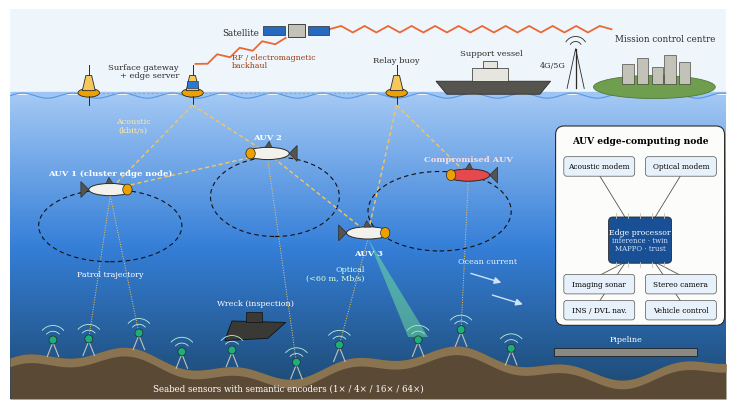

Here is the Python script that generated this plot:
import numpy as np
import matplotlib
matplotlib.use("Agg")
import matplotlib.pyplot as plt
from matplotlib.patches import Ellipse, Polygon, Rectangle, FancyBboxPatch, Circle, Arc, Wedge
from matplotlib.colors import LinearSegmentedColormap

plt.rcParams.update({"font.family": "serif"})
fig, ax = plt.subplots(figsize=(7.16, 3.9))
ax.set_xlim(0, 100); ax.set_ylim(0, 54); ax.axis("off")
INK = "#2b2a27"

# ---------------- background: sky, sea gradient, seabed
ax.add_patch(Rectangle((0, 42), 100, 12, fc="#eef5fb", ec="none", zorder=0))
sea = LinearSegmentedColormap.from_list("sea", ["#0f3d66", "#2a78d6", "#9ec5f4"])
grad = np.linspace(0, 1, 256).reshape(-1, 1)
ax.imshow(grad, extent=(0, 100, 0, 42), origin="lower", cmap=sea, aspect="auto", zorder=0, alpha=0.95)
xs = np.linspace(0, 100, 400)
wave = 42 + 0.35 * np.sin(xs * 0.9)
ax.fill_between(xs, wave, 42.6, color="#9ec5f4", zorder=1, lw=0)
ax.plot(xs, wave, color="#5598e7", lw=0.8, zorder=1)
bed = 5 + 1.6 * np.sin(xs * 0.13) + 0.8 * np.sin(xs * 0.41 + 1)
ax.fill_between(xs, 0, bed, color="#5a4a35", zorder=1, lw=0)
ax.fill_between(xs, bed - 1.2, bed, color="#8a7350", zorder=1, lw=0)

# ---------------- space / backhaul
def satellite(x, y):
    ax.add_patch(Rectangle((x - 1.2, y - 0.9), 2.4, 1.8, fc="#c3c2b7", ec=INK, lw=0.6, zorder=5))
    for dx in (-4.6, 1.6):
        ax.add_patch(Rectangle((x + dx, y - 0.6), 3.0, 1.2, fc="#256abf", ec=INK, lw=0.5, zorder=5))
    ax.text(x - 5.2, y - 0.3, "Satellite", ha="right", va="center", fontsize=6.3, color=INK, zorder=6)
satellite(40, 51)

def bolt(x1, y1, x2, y2, col="#eb6834"):
    n_seg = max(6, int(np.hypot(x2 - x1, y2 - y1) / 1.6)) | 1
    t = np.linspace(0, 1, n_seg)
    px = x1 + (x2 - x1) * t; py = y1 + (y2 - y1) * t
    nx, ny = -(y2 - y1), (x2 - x1); n = np.hypot(nx, ny); nx, ny = nx / n, ny / n
    off = np.array([0] + [(-1) ** i for i in range(n_seg - 2)] + [0]) * 0.45
    ax.plot(px + nx * off, py + ny * off, color=col, lw=1.3, zorder=4)

bolt(38.5, 50.0, 25.9, 46.4)
bolt(44.6, 51.2, 84.0, 51.2)
ax.text(31, 46.0, "RF / electromagnetic\nbackhaul", fontsize=5.6, color="#9a3d13", zorder=6, linespacing=0.95)

# control centre on island (right)
isl = Ellipse((90, 43.2), 17, 3.2, fc="#6f9e4f", ec="#4e7a35", lw=0.6, zorder=3)
ax.add_patch(isl)
for i, (bx, bh) in enumerate([(85.5, 2.8), (87.5, 3.6), (89.6, 2.4), (91.4, 4.0), (93.4, 3.0)]):
    ax.add_patch(Rectangle((bx, 43.6), 1.6, bh, fc="#c3c2b7", ec=INK, lw=0.4, zorder=4))
ax.text(91.5, 49.6, "Mission control centre", ha="center", fontsize=6.3, color=INK, zorder=6)
# cellular tower
ax.plot([79, 79], [43, 48.5], color=INK, lw=0.9, zorder=4)
ax.plot([77.8, 79, 80.2], [43, 48.5, 43], color=INK, lw=0.6, zorder=4)
for r in (0.9, 1.6):
    ax.add_patch(Arc((79, 48.6), r * 2, r * 2, theta1=30, theta2=150, color=INK, lw=0.6, zorder=4))
ax.text(77.6, 46.0, "4G/5G", ha="right", fontsize=5.8, color=INK, zorder=6)

# ---------------- surface: buoys, gateway, ship
def buoy(x, label=None, gw=False):
    y = 42.4
    ax.add_patch(Ellipse((x, y), 3.0, 1.2, fc="#eda100", ec=INK, lw=0.6, zorder=6))
    ax.add_patch(Polygon([[x - 0.9, y + 0.3], [x + 0.9, y + 0.3], [x + 0.4, y + 2.4], [x - 0.4, y + 2.4]],
                         fc="#f6c75a", ec=INK, lw=0.6, zorder=6))
    ax.plot([x, x], [y + 2.4, y + 3.8], color=INK, lw=0.7, zorder=6)
    ax.plot([x, x], [y - 0.5, y - 1.7], color=INK, lw=0.7, zorder=6)
    if gw:
        ax.add_patch(Rectangle((x - 0.8, y + 0.7), 1.6, 1.0, fc="#2a78d6", ec=INK, lw=0.4, zorder=7))
    if label:
        ax.text(x, y + 4.3, label, ha="center", fontsize=6.0, color=INK, zorder=7)

buoy(25.5, None, gw=True)
ax.text(23.6, 44.6, "Surface gateway\n+ edge server", ha="right", fontsize=6.0, color=INK, zorder=7, linespacing=0.95)
buoy(11)
buoy(54, "Relay buoy")
ax.plot([11, 25.5, 54], [42.4, 42.4, 42.4], ls=(0, (2, 2)), color="#eda100", lw=0.8, zorder=5)

# support ship
hull = Polygon([[61, 42.2], [74, 42.2], [75.5, 44.0], [59.5, 44.0]], fc="#55544f", ec=INK, lw=0.6, zorder=6)
ax.add_patch(hull)
ax.add_patch(Rectangle((64.5, 44.0), 5, 1.8, fc="#e6e5e0", ec=INK, lw=0.5, zorder=6))
ax.add_patch(Rectangle((66, 45.8), 2, 1.0, fc="#e6e5e0", ec=INK, lw=0.5, zorder=6))
ax.text(67.3, 47.6, "Support vessel", ha="center", fontsize=6.0, color=INK, zorder=7)

# ---------------- AUVs
def auv(x, y, s=1.0, bad=False, flip=False):
    col = "#e5484d" if bad else "#f2f1ec"
    d = -1 if flip else 1
    ax.add_patch(Ellipse((x, y), 6.0 * s, 1.7 * s, fc=col, ec=INK, lw=0.7, zorder=8))
    ax.add_patch(Ellipse((x + d * 2.4 * s, y), 1.3 * s, 1.5 * s, fc="#eda100", ec=INK, lw=0.5, zorder=9))
    ax.add_patch(Polygon([[x - d * 3.0 * s, y], [x - d * 4.1 * s, y + 1.1 * s], [x - d * 4.1 * s, y - 1.1 * s]],
                         fc="#55544f", ec=INK, lw=0.5, zorder=8))
    ax.add_patch(Polygon([[x - d * 0.6 * s, y + 0.8 * s], [x + d * 0.4 * s, y + 0.8 * s], [x - d * 0.2 * s, y + 1.7 * s]],
                         fc="#55544f", ec=INK, lw=0.4, zorder=8))

A = {1: (14, 29), 2: (36, 34), 3: (50, 23), 4: (64, 31)}
# patrol trajectories
for (cx, cy, w, h) in [(14, 24, 20, 10), (37, 28, 18, 11), (60, 26, 20, 11)]:
    ax.add_patch(Ellipse((cx, cy), w, h, fc="none", ec="#111111", ls=(0, (4, 3)), lw=0.8, zorder=7))
ax.text(14, 17.0, "Patrol trajectory", fontsize=5.8, color="#ffffff", ha="center", zorder=9)

auv(*A[1]); auv(*A[2], flip=True); auv(*A[3]); auv(*A[4], bad=True, flip=True)
labels = {1: "AUV 1 (cluster edge node)", 2: "AUV 2", 3: "AUV 3", 4: "Compromised AUV"}
offs = {1: (0, 2.0), 2: (0, 2.0), 3: (0, -3.0), 4: (0, 2.0)}
for k, (x, y) in A.items():
    ax.text(x + offs[k][0], y + offs[k][1], labels[k], ha="center", fontsize=6.0,
            color="#ffdede" if k == 4 else "#ffffff", weight="bold", zorder=10)

# acoustic links (to gateway and between AUVs)
def acoustic(p, q):
    ax.plot([p[0], q[0]], [p[1], q[1]], ls=(0, (3, 2)), color="#f6c75a", lw=1.0, zorder=7)
acoustic((25.5, 40.7), A[1]); acoustic((25.5, 40.7), A[2]); acoustic((54, 40.7), A[3])
acoustic((54, 40.7), A[4]); acoustic(A[1], A[2]); acoustic(A[2], A[3])
ax.text(17.2, 37.0, "Acoustic\n(kbit/s)", fontsize=5.8, color="#ffe9a8", ha="center", zorder=9)

# ---------------- seabed: sensors, wreck/pipeline, rocks
def sensor(x):
    yb = 5 + 1.6 * np.sin(x * 0.13) + 0.8 * np.sin(x * 0.41 + 1)
    ax.plot([x - 0.8, x, x + 0.8], [yb, yb + 2.0, yb], color="#c3c2b7", lw=0.8, zorder=6)
    ax.add_patch(Circle((x, yb + 2.3), 0.55, fc="#1baf7a", ec=INK, lw=0.5, zorder=7))
    for r in (1.2, 2.0):
        ax.add_patch(Arc((x, yb + 2.3), r * 2, r * 2, theta1=40, theta2=140, color="#bdf2d9", lw=0.6, zorder=6))
    return yb + 2.3

sens = [sensor(x) for x in (6, 11, 18, 24, 31, 40, 46, 57, 63, 70)]
ax.text(20, 1.2, "Seabed sensors with semantic encoders (1× / 4× / 16× / 64×)",
        fontsize=6.2, color="#ffffff", zorder=9)

# sensor -> AUV acoustic uplinks (thin)
for sx, sy, a in [(11, sens[1], 1), (18, sens[2], 1), (40, sens[5], 2), (46, sens[6], 3), (63, sens[8], 4)]:
    ax.plot([sx, A[a][0]], [sy, A[a][1] - 0.8], ls=(0, (1, 1.5)), color="#f6c75a", lw=0.7, zorder=6)
# optical short-range link AUV3 -> sensor
ax.fill([50, 55.6, 58.4], [22.2, sens[7] + 0.4, sens[7] + 0.4], color="#7cf29a", alpha=0.45, zorder=6, lw=0)
ax.text(49.5, 16.5, "Optical\n(<60 m, Mb/s)", ha="right", fontsize=5.8, color="#d7ffe2", zorder=9)

# wreck / pipeline inspection target
ax.add_patch(Polygon([[30, 8.1], [36, 8.4], [38.5, 10.6], [31, 10.8]], fc="#3a3935", ec="#111", lw=0.6, zorder=5))
ax.add_patch(Rectangle((33, 10.6), 2.2, 1.4, fc="#3a3935", ec="#111", lw=0.5, zorder=5))
ax.add_patch(Rectangle((76, 6.0), 20, 1.1, fc="#8a8984", ec="#111", lw=0.5, zorder=5))
ax.text(34.3, 13.0, "Wreck (inspection)", fontsize=5.8, color="#ffffff", ha="center", zorder=9)
ax.text(86, 8.0, "Pipeline", fontsize=5.8, color="#ffffff", ha="center", zorder=9)

# ocean current arrows
for (x, y) in [(64, 17.5), (67, 14.5)]:
    ax.annotate("", (x + 5, y - 1.5), (x, y), arrowprops=dict(arrowstyle="-|>", color="#cde2fb", lw=1.0), zorder=7)
ax.text(62.5, 18.8, "Ocean current", fontsize=5.8, color="#e7f1fb", zorder=9)

# ---------------- inset: AUV edge node
bx, by, bw, bh = 76.5, 10.5, 23, 27
ax.add_patch(FancyBboxPatch((bx, by), bw, bh, boxstyle="round,pad=0.3,rounding_size=1.2",
                            fc="#fcfcfb", ec=INK, lw=0.8, zorder=11))
ax.text(bx + bw / 2, by + bh - 2.0, "AUV edge-computing node", ha="center", fontsize=6.6, weight="bold", zorder=12)
# processing chip
cx, cy = bx + bw / 2, by + 11.5
ax.add_patch(FancyBboxPatch((cx - 4.2, cy - 3.0), 8.4, 6.0, boxstyle="round,pad=0.2,rounding_size=0.6",
                            fc="#184f95", ec=INK, lw=0.6, zorder=12))
for i in range(5):
    for side in (-1, 1):
        ax.plot([cx - 3.4 + i * 1.7] * 2, [cy + side * 3.0, cy + side * 3.7], color="#c3c2b7", lw=0.6, zorder=12)
ax.text(cx, cy + 0.8, "Edge processor", ha="center", fontsize=5.6, color="white", zorder=13)
ax.text(cx, cy - 1.4, "inference · twin\nMAPPO · trust", ha="center", fontsize=5.0, color="#cde2fb",
        zorder=13, linespacing=1.0)
mods = [("Acoustic modem", bx + 1.0, by + 20.5), ("Optical modem", bx + 12.4, by + 20.5),
        ("Imaging sonar", bx + 1.0, by + 4.2), ("Stereo camera", bx + 12.4, by + 4.2),
        ("INS / DVL nav.", bx + 1.0, by + 0.6), ("Vehicle control", bx + 12.4, by + 0.6)]
for name, x, y in mods:
    ax.add_patch(FancyBboxPatch((x, y), 9.6, 2.4, boxstyle="round,pad=0.15,rounding_size=0.4",
                                fc="#e7f1fb", ec="#55544f", lw=0.5, zorder=12))
    ax.text(x + 4.8, y + 1.2, name, ha="center", va="center", fontsize=5.3, zorder=13)
    ty = y + 2.4 if y < cy else y
    tx = x + 4.8
    ax.plot([tx, cx + (tx - cx) * 0.35], [ty, cy + (3.0 if y > cy else -3.0)], color="#55544f", lw=0.6, zorder=11.5)
fig.subplots_adjust(0, 0, 1, 1)
fig.savefig("fig_scenario.png", dpi=300)
print("ok")
